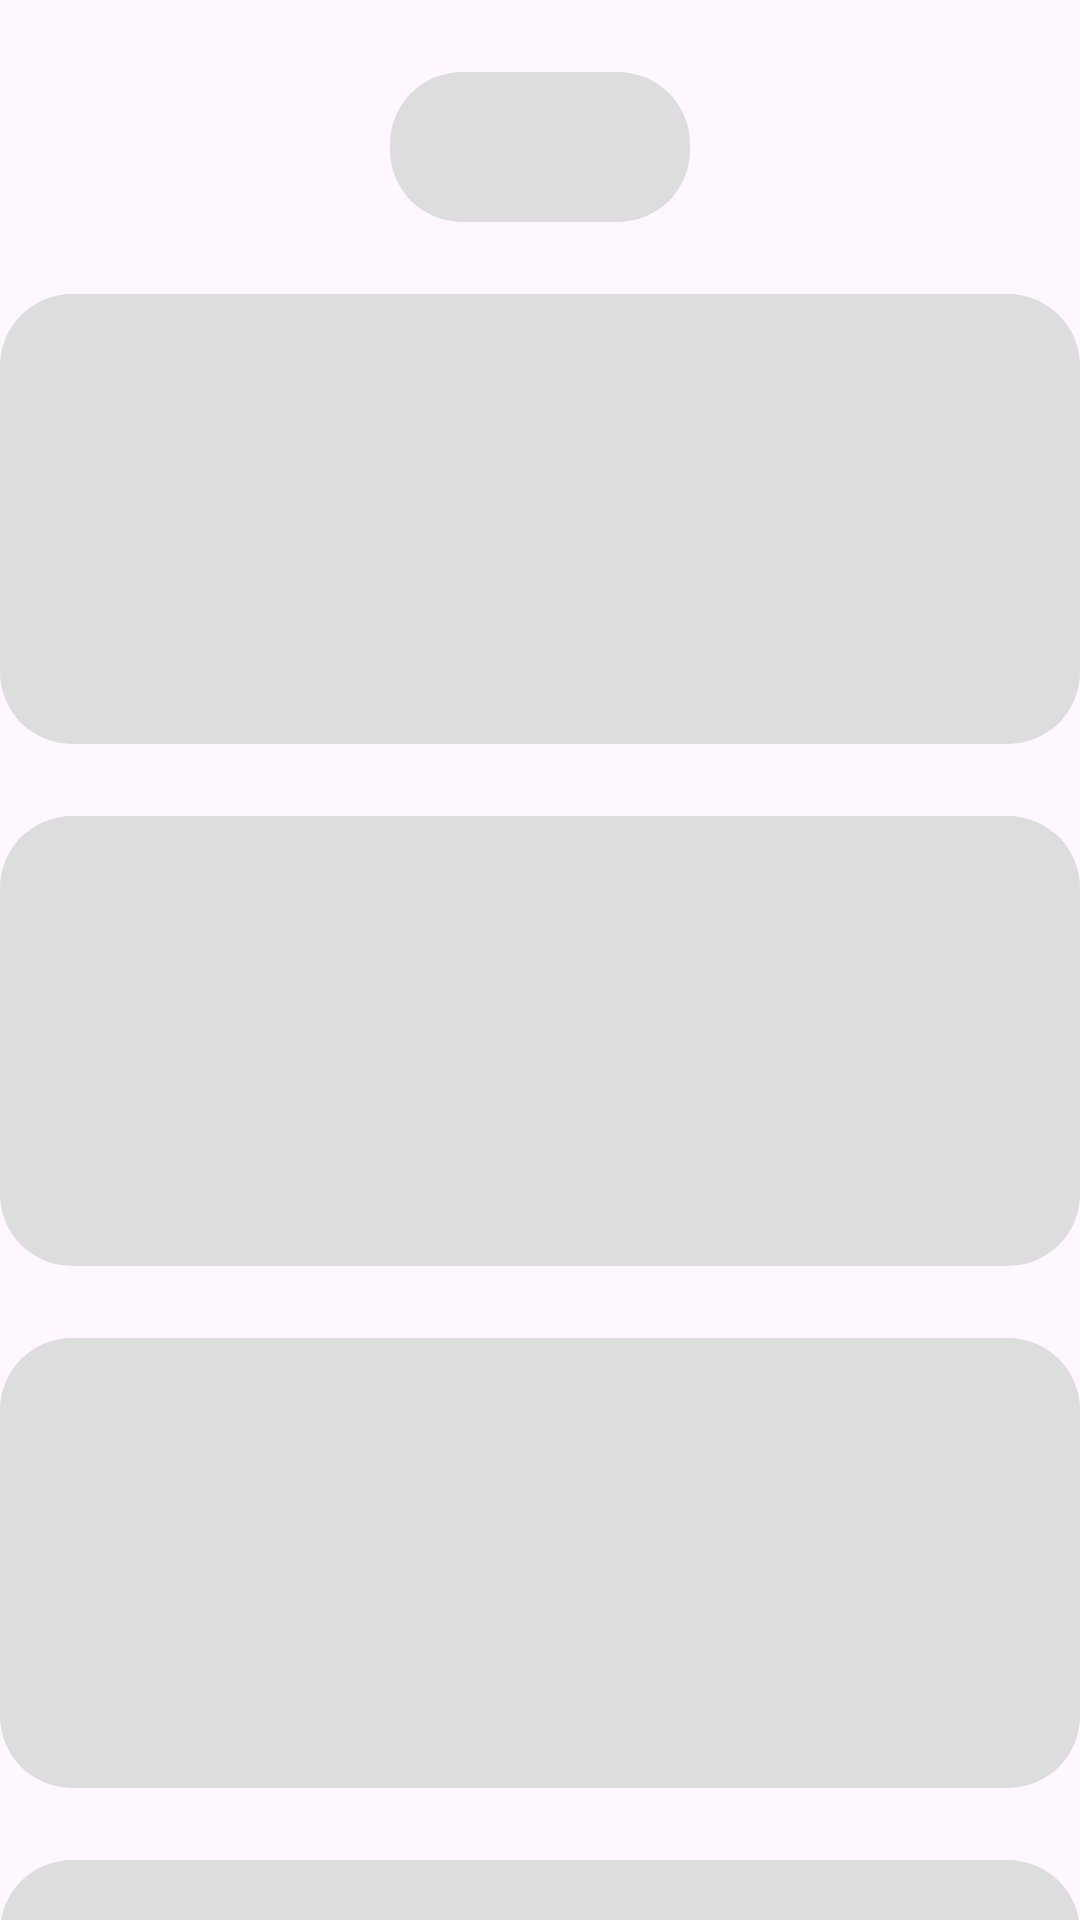

Produce the Android XML layout that renders to this screen, including the resource entries it uses.
<!-- AndroidManifest.xml: application theme Theme.CareerLink -->
<!-- res/layout/shimmer_layout.xml -->
<?xml version="1.0" encoding="utf-8"?>
<layout xmlns:tools="http://schemas.android.com/tools"
    xmlns:app="http://schemas.android.com/apk/res-auto"
    xmlns:android="http://schemas.android.com/apk/res/android">

    <androidx.constraintlayout.widget.ConstraintLayout
        android:layout_width="match_parent"
        android:layout_height="match_parent">

        <include
            android:id="@+id/tvShimmer"
            android:layout_width="100dp"
            android:layout_height="50dp"
            android:layout_marginTop="24dp"
            android:layout_marginBottom="24dp"
            layout="@layout/rounded_shimmer"
            app:layout_constraintStart_toStartOf="parent"
            app:layout_constraintEnd_toEndOf="parent"
            app:layout_constraintTop_toTopOf="parent"/>

        <include
            android:id="@+id/item1"
            layout="@layout/rounded_shimmer"
            android:layout_width="match_parent"
            android:layout_height="150dp"
            android:layout_marginTop="24dp"
            app:layout_constraintStart_toStartOf="parent"
            app:layout_constraintEnd_toEndOf="parent"
            app:layout_constraintTop_toBottomOf="@id/tvShimmer" />

        <include
            android:id="@+id/item2"
            layout="@layout/rounded_shimmer"
            android:layout_width="match_parent"
            android:layout_height="150dp"
            android:layout_marginTop="24dp"
            app:layout_constraintStart_toStartOf="parent"
            app:layout_constraintEnd_toEndOf="parent"
            app:layout_constraintTop_toBottomOf="@id/item1" />

        <include
            android:id="@+id/item3"
            layout="@layout/rounded_shimmer"
            android:layout_width="match_parent"
            android:layout_height="150dp"
            android:layout_marginTop="24dp"
            app:layout_constraintStart_toStartOf="parent"
            app:layout_constraintEnd_toEndOf="parent"
            app:layout_constraintTop_toBottomOf="@id/item2" />

        <include
            android:id="@+id/item4"
            layout="@layout/rounded_shimmer"
            android:layout_width="match_parent"
            android:layout_height="150dp"
            android:layout_marginTop="24dp"
            app:layout_constraintStart_toStartOf="parent"
            app:layout_constraintEnd_toEndOf="parent"
            app:layout_constraintTop_toBottomOf="@id/item3" />

    </androidx.constraintlayout.widget.ConstraintLayout>

</layout>
<!-- res/layout/rounded_shimmer.xml (included above) -->
<?xml version="1.0" encoding="utf-8"?>
<View xmlns:android="http://schemas.android.com/apk/res/android"
    android:layout_width="match_parent"
    android:layout_height="match_parent"
    android:background="@drawable/rounded_shimmer" />
<!-- resources referenced by this layout -->
<resources>
  <!-- drawable rounded_shimmer (drawable) -->
  <?xml version="1.0" encoding="utf-8"?>
  <shape xmlns:android="http://schemas.android.com/apk/res/android"
      android:shape="rectangle">
      <corners android:radius="24dp" />
      <solid android:color="#DDDDDD" />
  </shape>
  <style name="Theme.CareerLink" parent="Base.Theme.CareerLink" />
  <style name="Base.Theme.CareerLink" parent="Theme.Material3.DayNight.NoActionBar">
          
          
      </style>
</resources>
